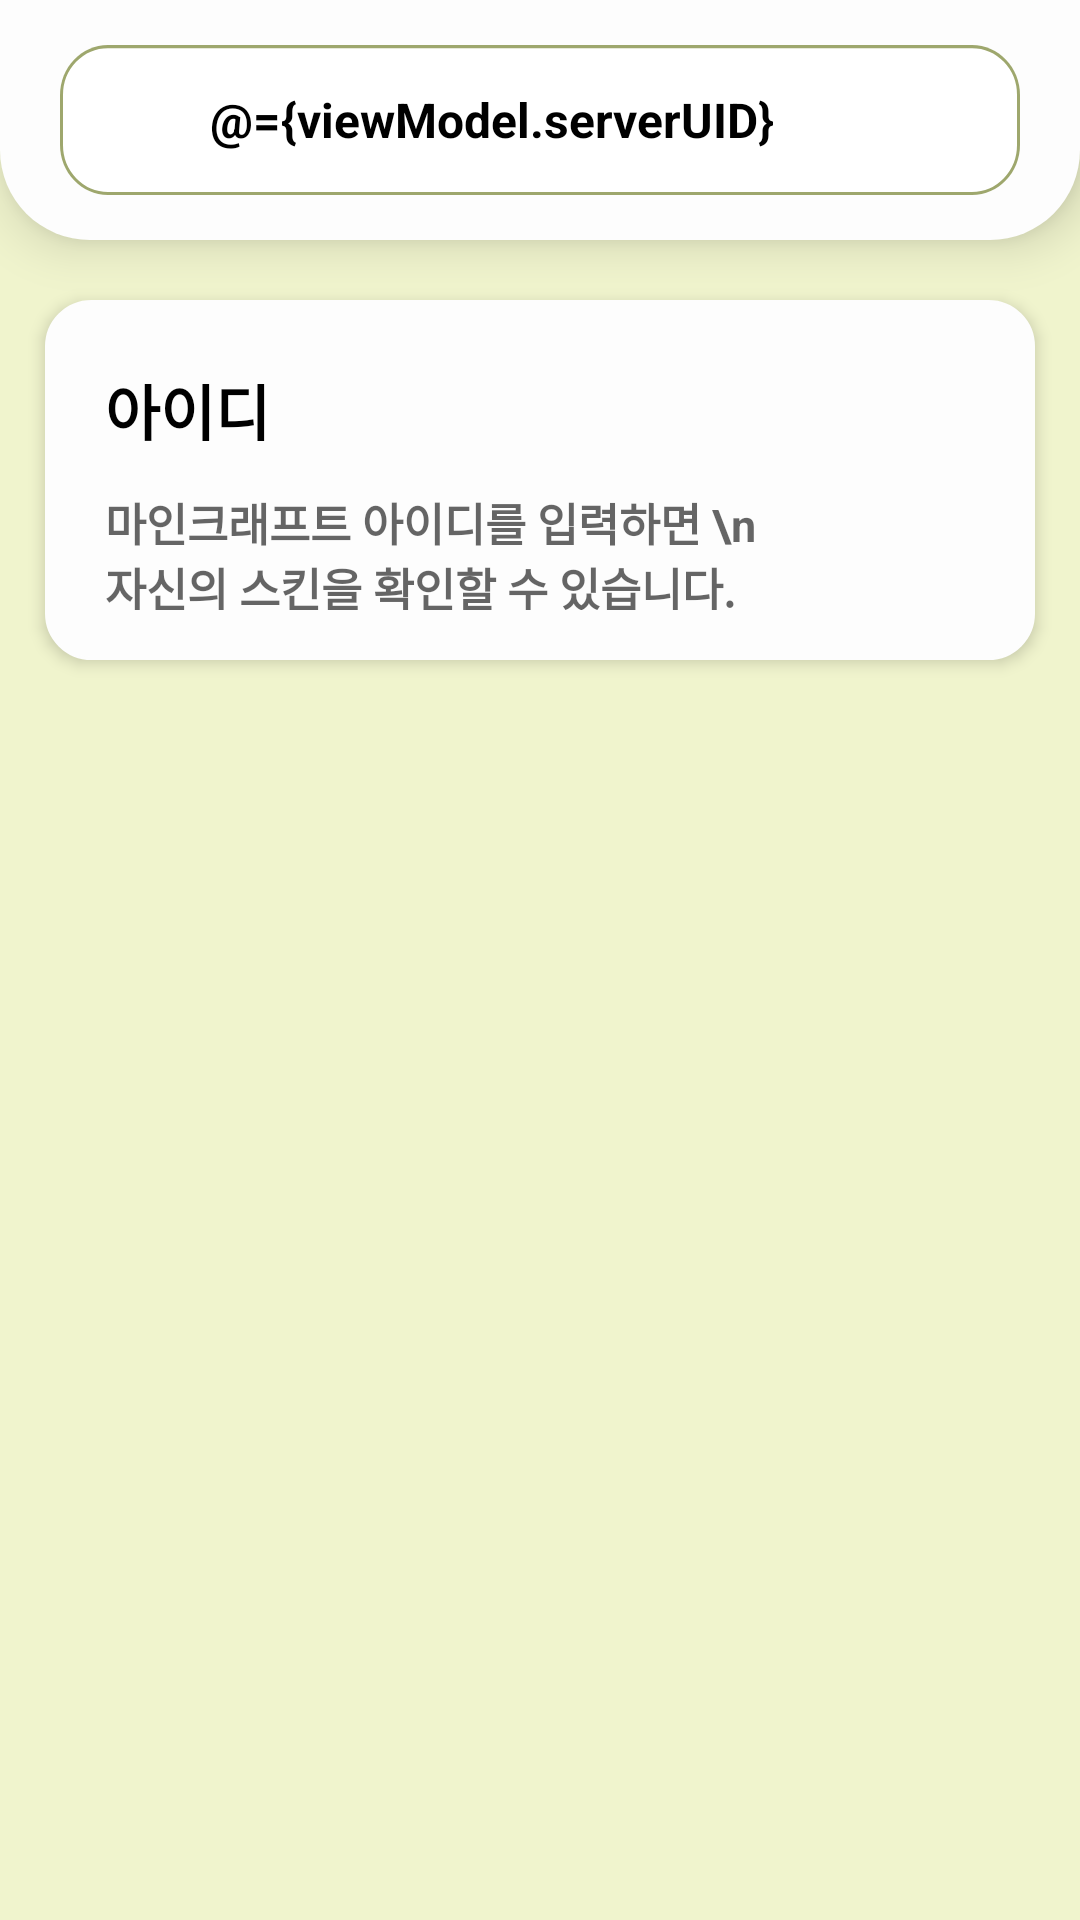

This screen was rendered from an Android layout file. Write that file and the resources it references.
<!-- AndroidManifest.xml: fallback theme Theme.MaterialComponents.DayNight.NoActionBar -->
<!-- res/layout/fragment_user.xml -->
<?xml version="1.0" encoding="utf-8"?>
<layout xmlns:android="http://schemas.android.com/apk/res/android"
    xmlns:app="http://schemas.android.com/apk/res-auto"
    xmlns:tools="http://schemas.android.com/tools">

    <data>
        <variable
            name="viewModel"
            type="com.sikstree.minecraftstatus.viewModel.UserViewModel" />
    </data>

    <FrameLayout
        android:layout_width="match_parent"
        android:layout_height="match_parent"
        android:background="@color/white"
        tools:context=".View.Fragment.UserFragment">

        

        <androidx.constraintlayout.widget.ConstraintLayout
            android:layout_width="match_parent"
            android:layout_height="match_parent"
            android:background="#F0F4CD">
            <androidx.constraintlayout.widget.ConstraintLayout
                android:id="@+id/search_bar"
                android:layout_width="match_parent"
                android:layout_height="80dp"
                app:layout_constraintStart_toStartOf="parent"
                android:paddingLeft="20dp"
                android:paddingRight="20dp"
                android:background="@drawable/titlebackground"
                android:elevation="10dp"
                app:layout_constraintEnd_toEndOf="parent"
                tools:ignore="MissingConstraints"
                android:orientation="horizontal">
                <LinearLayout
                    android:layout_width="match_parent"
                    android:layout_height="50dp"
                    android:orientation="horizontal"
                    android:paddingLeft="5dp"
                    android:paddingRight="15dp"
                    android:background="@drawable/search_background"
                    android:elevation="5dp"
                    app:layout_constraintTop_toTopOf="parent"
                    app:layout_constraintBottom_toBottomOf="parent"
                    app:layout_constraintStart_toStartOf="parent"
                    app:layout_constraintEnd_toEndOf="parent">
                    <ImageView
                        android:id="@+id/btn_search"
                        android:layout_width="40dp"
                        android:layout_height="40dp"
                        android:src="@drawable/icon_search_green"
                        android:onClick="@{()->viewModel.getMineacraftUUID()}"
                        android:layout_gravity="center"
                        android:padding="5dp">
                    </ImageView>
                    <EditText
                        android:id="@+id/edit_id"
                        android:layout_width="match_parent"
                        android:layout_height="match_parent"
                        android:layout_gravity="center"
                        android:text="@={viewModel.serverUID}"
                        android:hint="아이디를 입력하세요"
                        android:textSize="16sp"
                        android:textColorHint="@color/black"
                        android:textStyle="bold"
                        android:textColor="@color/black"
                        android:imeOptions="actionDone"
                        android:inputType="text"
                        android:background="@null"
                        android:padding="5dp"
                        android:layout_weight="0.2">
                    </EditText>
                </LinearLayout>
            </androidx.constraintlayout.widget.ConstraintLayout>
            <TextView
                android:id="@+id/linear1"
                android:padding="10dp"
                android:layout_width="match_parent"
                android:layout_height="5dp"
                app:layout_constraintTop_toBottomOf="@+id/search_bar"
                app:layout_constraintStart_toStartOf="parent"
                app:layout_constraintEnd_toEndOf="parent"
                app:layout_constraintBottom_toTopOf="@id/server_userinfo"
                android:background="#F0F4CD"
                android:text="homefragment" />
            <LinearLayout
                android:id="@+id/server_userinfo"
                android:layout_width="match_parent"
                android:layout_height="wrap_content"
                android:layout_margin="15dp"
                android:padding="10dp"
                android:background="@drawable/layout_background_white"
                android:elevation="3dp"
                android:orientation="horizontal"
                app:layout_constraintTop_toBottomOf="@+id/linear1"
                app:layout_constraintBottom_toTopOf="@id/linear2"
                app:layout_constraintStart_toStartOf="parent"
                app:layout_constraintEnd_toEndOf="parent"
                tools:ignore="MissingConstraints">
                <androidx.constraintlayout.widget.ConstraintLayout
                    android:layout_width="match_parent"
                    android:layout_height="100dp"
                    android:layout_weight="0.5"
                    android:paddingLeft="10dp"
                    android:orientation="vertical">
                    <LinearLayout
                        android:id="@+id/user_id"
                        android:layout_width="match_parent"
                        android:layout_height="40dp"
                        android:orientation="horizontal"
                        app:layout_constraintTop_toTopOf="parent"
                        app:layout_constraintBottom_toTopOf="@id/user_uid">
                        <TextView
                            android:textSize="20sp"
                            android:textStyle="bold"
                            android:text="@{viewModel.serverUID_after}"
                            android:hint="아이디"
                            android:textColorHint="@color/black"
                            android:gravity="left|center"
                            android:textColor="@color/black"
                            android:layout_width="match_parent"
                            android:layout_height="match_parent"
                            android:layout_weight="0.2">
                        </TextView>
                        <LinearLayout
                            android:layout_width="match_parent"
                            android:layout_height="match_parent"
                            android:layout_weight="0.6">
                            <ImageView
                                android:layout_width="30dp"
                                android:layout_height="30dp"
                                android:layout_gravity="center">
                            </ImageView>
                        </LinearLayout>
                    </LinearLayout>
                    <LinearLayout
                        android:id="@+id/user_uid"
                        android:layout_width="match_parent"
                        android:layout_height="40dp"
                        app:layout_constraintTop_toBottomOf="@+id/user_id"
                        app:layout_constraintBottom_toBottomOf="parent">

                        <TextView
                            android:layout_width="match_parent"
                            android:layout_height="match_parent"
                            android:gravity="left"
                            android:layout_weight="0.7"
                            android:textStyle="bold"
                            android:textSize="15sp"
                            android:text="@{viewModel.serverUUID}"
                            android:hint="마인크래프트 아이디를 입력하면 \n자신의 스킨을 확인할 수 있습니다.">
                        </TextView>
                    </LinearLayout>
                </androidx.constraintlayout.widget.ConstraintLayout>
                <androidx.constraintlayout.widget.ConstraintLayout
                    android:layout_width="match_parent"
                    android:layout_height="100dp"
                    android:layout_weight="1.5">
                    <ImageView
                        android:id="@+id/user_skin"
                        android:layout_width="70dp"
                        android:layout_height="70dp"
                        android:layout_margin="10dp"
                        android:background="@drawable/layout_background"
                        app:layout_constraintTop_toTopOf="parent"
                        app:layout_constraintStart_toStartOf="parent"
                        app:layout_constraintEnd_toEndOf="parent"
                        app:layout_constraintBottom_toBottomOf="parent">
                    </ImageView>
                </androidx.constraintlayout.widget.ConstraintLayout>
            </LinearLayout>

            <TextView
                android:id="@+id/linear2"
                android:padding="10dp"
                android:layout_width="match_parent"
                android:layout_height="5dp"
                app:layout_constraintTop_toBottomOf="@+id/server_userinfo"
                app:layout_constraintStart_toStartOf="parent"
                app:layout_constraintEnd_toEndOf="parent"
                android:background="#F0F4CD"
                android:layout_marginTop="15dp"
                android:text="homefragment" />
            <ImageView
                android:id="@+id/skin_body_image"
                android:padding="10dp"
                android:layout_width="200dp"
                android:layout_height="300dp"
                app:layout_constraintTop_toBottomOf="@+id/linear2"
                app:layout_constraintStart_toStartOf="parent"
                app:layout_constraintEnd_toEndOf="parent"
                app:layout_constraintBottom_toBottomOf="parent"
                android:layout_marginBottom="40dp"
                android:text="homefragment" />
        </androidx.constraintlayout.widget.ConstraintLayout>

    </FrameLayout>
</layout>
<!-- resources referenced by this layout -->
<resources>
  <color name="black">#FF000000</color>
  <color name="white">#FFFFFFFF</color>
  <!-- drawable layout_background_white (drawable) -->
  <?xml version="1.0" encoding="utf-8"?>
  <shape
      xmlns:android="http://schemas.android.com/apk/res/android"
      android:shape="rectangle">
      <solid android:color="@color/Background" />
      <stroke android:color="@color/Background" android:width="1dp" />
      <corners android:radius="15dp" />
  </shape>
  <!-- drawable search_background (drawable) -->
  <vector
      xmlns:android="http://schemas.android.com/apk/res/android"
      xmlns:aapt="http://schemas.android.com/aapt"
      android:width="320dp"
      android:height="48dp"
      android:viewportWidth="320"
      android:viewportHeight="48"
      >
  
      <group>
  
          <clip-path
              android:pathData="M16 0H304C312.837 0 320 7.16344 320 16V32C320 40.8366 312.837 48 304 48H16C7.16344 48 0 40.8366 0 32V16C0 7.16344 7.16344 0 16 0Z"
              />
  
          <path
              android:pathData="M0 0V48H320V0"
              android:fillColor="#FFFFFF"
              />
  
          <path
              android:pathData="M16 0H304C312.837 0 320 7.16344 320 16V32C320 40.8366 312.837 48 304 48H16C7.16344 48 0 40.8366 0 32V16C0 7.16344 7.16344 0 16 0Z"
              android:strokeWidth="2"
              android:strokeColor="#9EA76D"
              />
  
      </group>
  
  </vector>
  <!-- drawable titlebackground (drawable) -->
  <?xml version="1.0" encoding="utf-8"?>
  <shape xmlns:android="http://schemas.android.com/apk/res/android">
      <solid android:color="@color/Background"/>
      <corners android:bottomRightRadius="30dp"
          android:bottomLeftRadius="30dp"
          android:topLeftRadius="0dp"
          android:topRightRadius="0dp"/>
  </shape>
  <color name="Background">#FDFDFD</color>
</resources>
